4-way image classification set "data3" from GitHub (TylerLababidi/ASaAI); label vocabulary: mild demented, moderate demented, non demented, very mild demented.

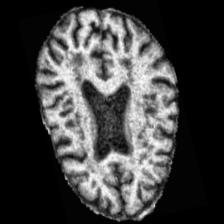
Label: mild demented

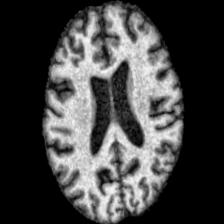
Label: very mild demented

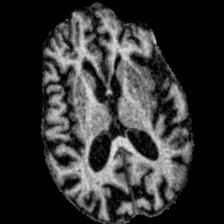
Label: moderate demented

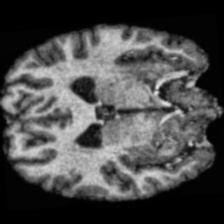
Label: non demented

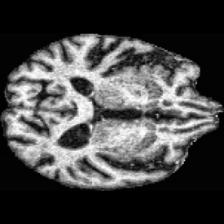
Label: mild demented

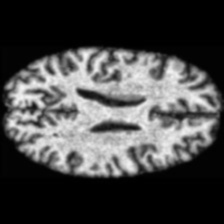
Label: non demented
